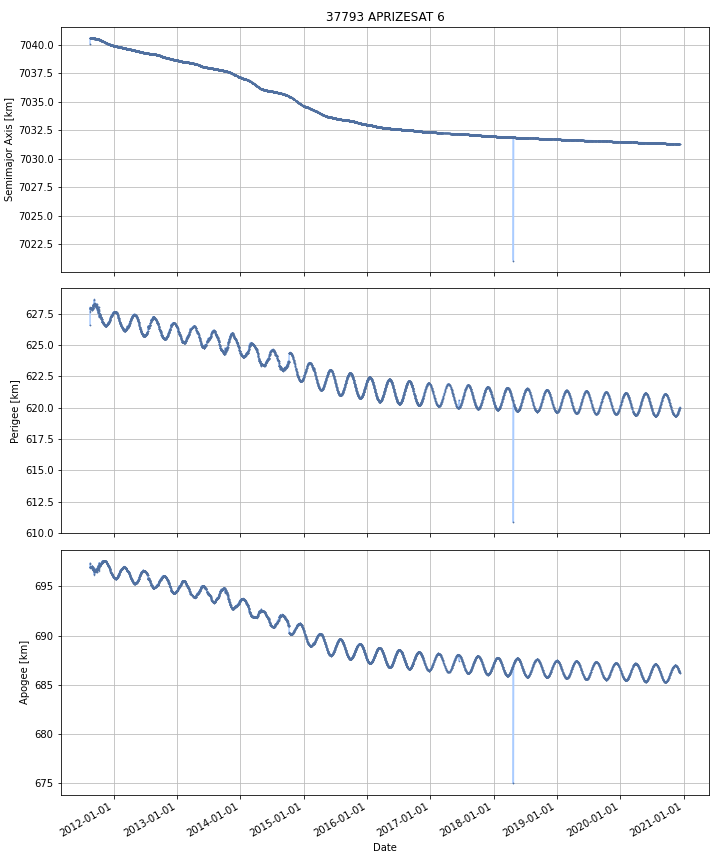

The data file committed next to this chart (first rows):
DATE, SEMIMAJOR_AXIS, PERIAPSIS, APOAPSIS, DOT_SEMIMAJOR_AXIS, DOT_PERIAPSIS, DOT_APOAPSIS
2011-08-18, 7041, 627.7, 697.2, , , 
2011-08-19, 7041, 627.9, 697, -0.003112, 0.222, -0.2282
2011-08-20, 7041, 628, 696.9, -0.0005881, 0.04099, -0.04217
2011-08-21, 7041, 627.9, 696.9, 0.0005012, -0.01729, 0.01829
2011-08-22, 7041, 628, 696.9, 0.0001124, 0.02632, -0.02609
2011-08-23, 7041, 628, 696.9, -0.0007113, 0.008808, -0.01023
2011-08-24, 7041, 628, 696.9, -0.000289, -0.01046, 0.009883
2011-08-25, 7041, 628, 696.9, -0.0004652, -0.01242, 0.01149
2011-08-26, 7041, 627.9, 697, -0.0006067, -0.02517, 0.02395
2011-08-27, 7041, 627.9, 696.9, -0.0003542, 0.006529, -0.007237
2011-08-28, 7041, 627.9, 697, -0.000812, -0.03698, 0.03536
2011-08-29, 7041, 627.9, 697, -0.001213, 0.01889, -0.02131
2011-08-30, 7041, 627.9, 697, -0.001538, -0.03652, 0.03345
2011-08-31, 7041, 627.9, 696.9, -0.00117, 0.06634, -0.06868
2011-09-01, 7041, 627.9, 696.9, -0.001085, -0.01179, 0.00962
2011-09-02, 7041, 628.1, 696.7, -0.001695, 0.1865, -0.1899
2011-09-03, 7041, 628.2, 696.7, -0.001231, 0.0687, -0.07116
2011-09-04, 7041, 628.2, 696.7, -0.001444, -0.01696, 0.01407
2011-09-05, 7041, 628.2, 696.7, -0.001534, 0.02624, -0.02931
2011-09-06, 7041, 628.2, 696.6, -0.001096, 0.02088, -0.02307
2011-09-07, 7041, 628.2, 696.7, -0.00111, -0.02893, 0.02671
2011-09-08, 7041, 628.2, 696.6, -0.001496, 0.03949, -0.04248
2011-09-09, 7041, 628.3, 696.6, -0.001606, 0.0361, -0.03931
2011-09-10, 7041, 628.3, 696.5, -0.006633, 0.04268, -0.05595
2011-09-11, 7041, 628.4, 696.4, -0.001562, 0.1315, -0.1346
2011-09-12, 7041, 628.5, 696.4, 0.003823, 0.02351, -0.01587
2011-09-13, 7041, 628.3, 696.6, -0.003352, -0.1953, 0.1886
2011-09-14, 7041, 628.2, 696.6, -0.0006641, -0.03156, 0.03023
2011-09-15, 7041, 628.3, 696.6, -0.002588, 0.02252, -0.0277
2011-09-16, 7041, 628.2, 696.6, -0.002186, -0.02767, 0.0233
2011-09-17, 7041, 628.3, 696.5, -0.002537, 0.04974, -0.05481
2011-09-18, 7041, 628.3, 696.5, -0.008763, -0.02807, 0.01055
2011-09-19, 7041, 628.2, 696.6, -0.01392, -0.07069, 0.04285
2011-09-20, 7041, 628.3, 696.5, 0.000512, 0.07511, -0.07409
2011-09-21, 7041, 628.1, 696.7, 0.01079, -0.1292, 0.1508
2011-09-22, 7041, 628, 696.7, -0.003792, -0.09102, 0.08344
2011-09-23, 7041, 628.1, 696.7, -0.002406, 0.02055, -0.02536
2011-09-24, 7041, 628, 696.8, -0.004531, -0.03958, 0.03052
2011-09-25, 7041, 628, 696.8, -0.003242, -0.02635, 0.01987
2011-09-26, 7041, 628.1, 696.7, -0.003738, 0.09311, -0.1006
2011-09-27, 7040, 628.2, 696.5, -0.02245, 0.08003, -0.1249
2011-09-28, 7040, 628.1, 696.6, -0.004849, -0.1062, 0.09648
2011-09-29, 7040, 628, 696.7, -0.006428, -0.1067, 0.09386
2011-09-30, 7040, 627.8, 696.9, 0.003314, -0.1577, 0.1643
2011-10-01, 7040, 627.7, 697, -0.006265, -0.1212, 0.1087
2011-10-02, 7040, 627.6, 697.1, 0.01134, -0.04698, 0.06965
2011-10-03, 7040, 627.6, 697.1, -0.003947, -0.003582, -0.004312
2011-10-04, 7040, 627.7, 697, -0.0049, 0.0807, -0.0905
2011-10-05, 7040, 627.7, 697, -0.004759, -0.01076, 0.00124
2011-10-06, 7040, 627.8, 696.9, -0.003924, 0.1224, -0.1302
2011-10-07, 7040, 627.5, 697.1, -0.005221, -0.2736, 0.2631
2011-10-08, 7040, 627.3, 697.4, -0.003594, -0.2445, 0.2373
2011-10-09, 7040, 627.5, 697.1, -0.004019, 0.1983, -0.2063
2011-10-10, 7040, 627.4, 697.3, -0.004864, -0.1225, 0.1127
2011-10-11, 7040, 627.4, 697.3, -0.00554, -0.01643, 0.00535
2011-10-12, 7040, 627.5, 697.1, -0.02803, 0.15, -0.206
2011-10-13, 7040, 627.4, 697.1, -0.005608, -0.07015, 0.05894
2011-10-14, 7040, 627.4, 697.1, -0.004563, -0.03742, 0.02829
2011-10-15, 7040, 627.4, 697.2, -0.004771, -0.01466, 0.005122
2011-10-16, 7040, 627.3, 697.2, -0.005673, -0.05203, 0.04068
... 3,343 more rows
